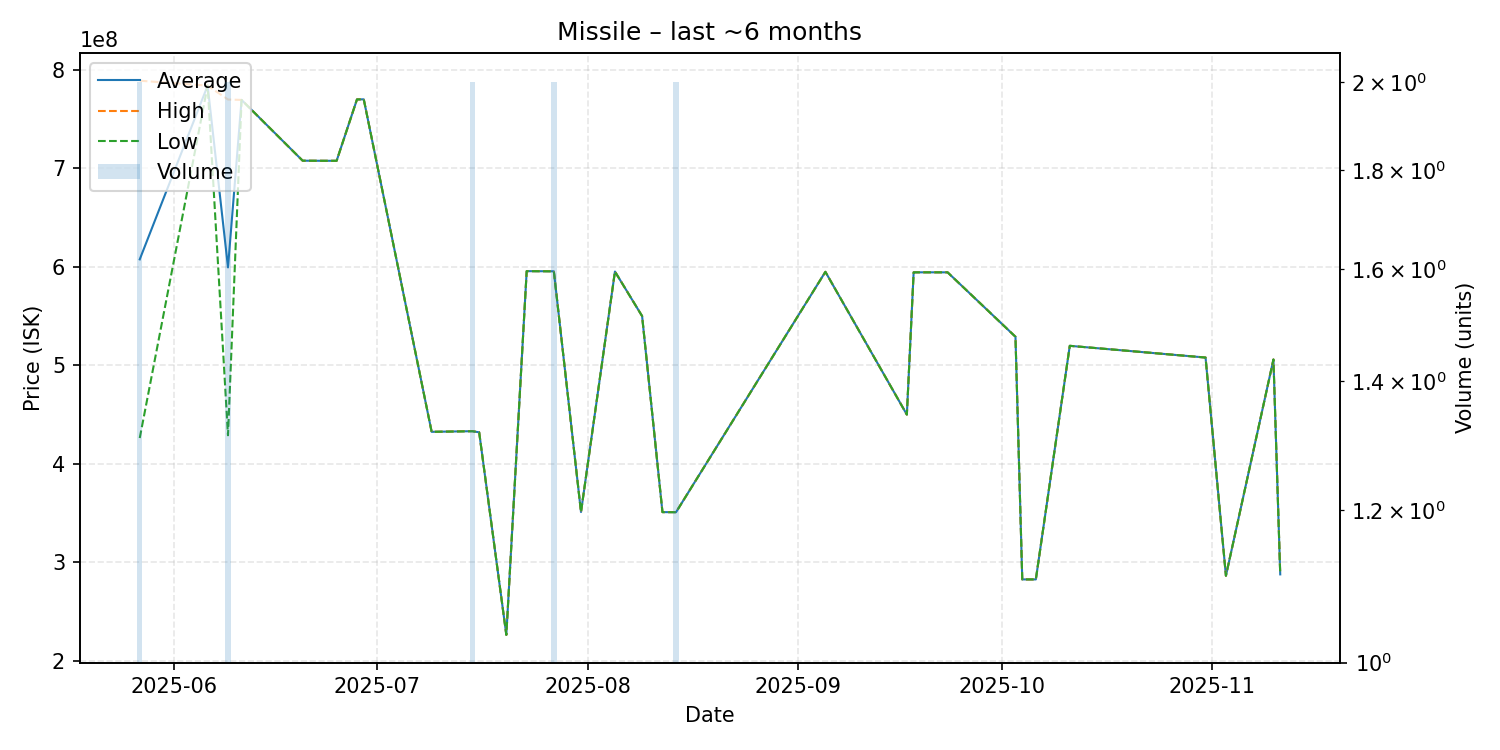

The data file committed next to this chart (first rows):
date, average, highest, lowest, order_count, volume
2025-05-27, 607550000, 788900000, 426200000, 2, 2
2025-06-06, 783900000, 783900000, 783900000, 1, 1
2025-06-09, 599400000, 769800000, 429000000, 2, 2
2025-06-11, 769400000, 769400000, 769400000, 1, 1
2025-06-20, 707700000, 707700000, 707700000, 1, 1
2025-06-23, 707600000, 707600000, 707600000, 1, 1
2025-06-25, 707600000, 707600000, 707600000, 1, 1
2025-06-28, 769900000, 769900000, 769900000, 1, 1
2025-06-29, 770000000, 770000000, 770000000, 1, 1
2025-07-09, 432500000, 432500000, 432500000, 1, 1
2025-07-15, 433150000, 433200000, 433100000, 2, 2
2025-07-16, 432000000, 432000000, 432000000, 1, 1
2025-07-20, 226400000, 226400000, 226400000, 1, 1
2025-07-23, 595600000, 595600000, 595600000, 1, 1
2025-07-27, 595450000, 595500000, 595400000, 2, 2
2025-07-31, 351100000, 351100000, 351100000, 1, 1
2025-08-05, 595200000, 595200000, 595200000, 1, 1
2025-08-09, 550000000, 550000000, 550000000, 1, 1
2025-08-12, 351000000, 351000000, 351000000, 1, 1
2025-08-14, 350950000, 351000000, 350900000, 2, 2
2025-09-05, 594900000, 594900000, 594900000, 1, 1
2025-09-17, 450000000, 450000000, 450000000, 1, 1
2025-09-18, 594400000, 594400000, 594400000, 1, 1
2025-09-23, 594400000, 594400000, 594400000, 1, 1
2025-10-03, 529000000, 529000000, 529000000, 1, 1
2025-10-04, 282700000, 282700000, 282700000, 1, 1
2025-10-06, 282700000, 282700000, 282700000, 1, 1
2025-10-11, 519800000, 519800000, 519800000, 1, 1
2025-10-31, 507900000, 507900000, 507900000, 1, 1
2025-11-03, 286400000, 286400000, 286400000, 1, 1
2025-11-10, 505900000, 505900000, 505900000, 1, 1
2025-11-11, 287800000, 287800000, 287800000, 1, 1
